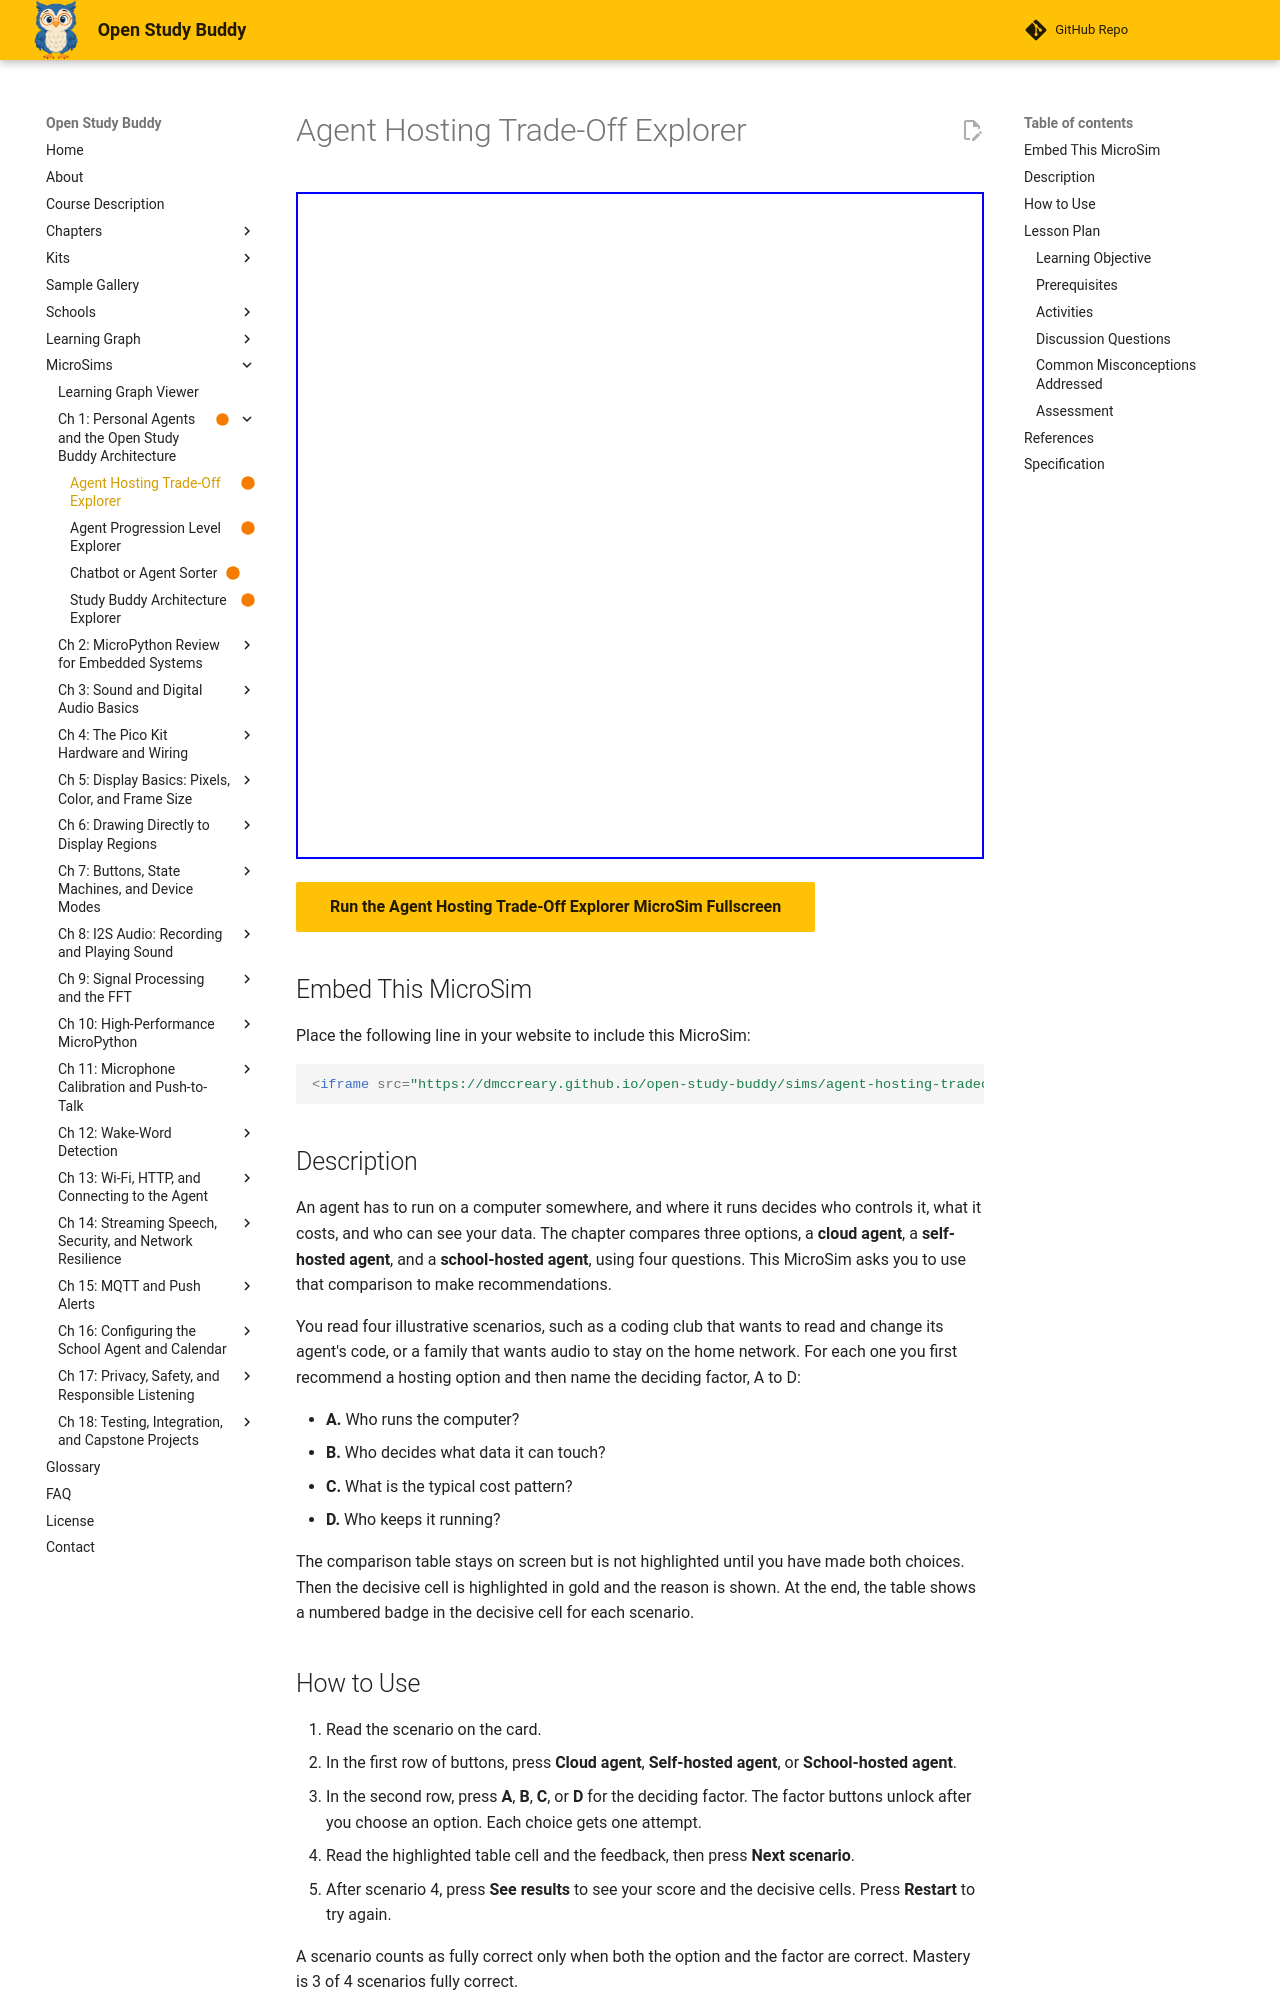

repository: dmccreary/open-study-buddy · page: sims/agent-hosting-tradeoff-explorer/index.html · generator: mkdocs

---
title: "Agent Hosting Trade-Off Explorer"
description: "Compare cloud, self-hosted and school-hosted agents on control, cost and privacy, then pick the best host for four classroom scenarios."
status: built
library: p5.js
bloom_level: Evaluate
image: /sims/agent-hosting-tradeoff-explorer/agent-hosting-tradeoff-explorer.png
og:image: /sims/agent-hosting-tradeoff-explorer/agent-hosting-tradeoff-explorer.png
twitter:image: /sims/agent-hosting-tradeoff-explorer/agent-hosting-tradeoff-explorer.png
social:
   cards: false
---

# Agent Hosting Trade-Off Explorer

<iframe src="main.html" width="100%" height="667px" scrolling="no"></iframe>

[Run the Agent Hosting Trade-Off Explorer MicroSim Fullscreen](./main.html){ .md-button .md-button--primary }

## Embed This MicroSim

Place the following line in your website to include this MicroSim:

```html
<iframe src="https://dmccreary.github.io/open-study-buddy/sims/agent-hosting-tradeoff-explorer/main.html" width="100%" height="667px" scrolling="no"></iframe>
```

## Description

An agent has to run on a computer somewhere, and where it runs decides who
controls it, what it costs, and who can see your data. The chapter compares
three options, a **cloud agent**, a **self-hosted agent**, and a
**school-hosted agent**, using four questions. This MicroSim asks you to use
that comparison to make recommendations.

You read four illustrative scenarios, such as a coding club that wants to read
and change its agent's code, or a family that wants audio to stay on the home
network. For each one you first recommend a hosting option and then name the
deciding factor, A to D:

- **A.** Who runs the computer?
- **B.** Who decides what data it can touch?
- **C.** What is the typical cost pattern?
- **D.** Who keeps it running?

The comparison table stays on screen but is not highlighted until you have made
both choices. Then the decisive cell is highlighted in gold and the reason is
shown. At the end, the table shows a numbered badge in the decisive cell for each
scenario.

## How to Use

1. Read the scenario on the card.
2. In the first row of buttons, press **Cloud agent**, **Self-hosted agent**, or
   **School-hosted agent**.
3. In the second row, press **A**, **B**, **C**, or **D** for the deciding factor.
   The factor buttons unlock after you choose an option. Each choice gets one attempt.
4. Read the highlighted table cell and the feedback, then press **Next scenario**.
5. After scenario 4, press **See results** to see your score and the decisive cells.
   Press **Restart** to try again.

A scenario counts as fully correct only when both the option and the factor are
correct. Mastery is 3 of 4 scenarios fully correct.

## Lesson Plan

### Learning Objective

Students will recommend one of three hosting options (cloud agent, self-hosted
agent, school-hosted agent) for each of four scenarios and identify the deciding
factor, with at least 3 of 4 scenarios fully correct (Bloom's Taxonomy: Evaluate,
verb *recommend*).

### Prerequisites

Students should have read the chapter section
[Where an Agent Lives](../../chapters/01-personal-agents-architecture/index.md#where-an-agent-lives),
including the table "Comparing the Three Hosting Options".

### Activities

1. **Recommend and justify (8 minutes).** Students complete the four scenarios
   individually.
2. **Defend a choice (7 minutes).** In pairs, students pick the scenario they found
   hardest and argue for a different option. Their partner names the factor that
   rules it out.
3. **Write a scenario (5 minutes).** Each student writes a fifth scenario where
   cost (factor C) is the deciding factor, then swaps with a partner.

### Discussion Questions

1. Scenarios 3 and 4 have the same deciding factor but different options. What
   changes between them?
2. Is a cloud agent ever the right choice? What would have to be true about the
   questions you ask it?
3. A school-hosted agent is a self-hosted agent run by a school. What does a
   student gain and give up when the school runs it?

### Common Misconceptions Addressed

- *A cloud agent is always the best choice because it is easiest.* Scenarios 2 to 4
  favor other options.
- *Self-hosting is only for experts.* Scenario 4 is a family.
- *Hosting only affects cost, not who sees the data.* Factor B decides two of the
  four scenarios.

### Assessment

A student with 3 or 4 scenarios fully correct has met the objective. For students
who chose the right option but the wrong factor, ask them to point to the table
cell that makes the difference.

## References

- [Chapter 1: Personal Agents and the Open Study Buddy Architecture](../../chapters/01-personal-agents-architecture/index.md)
- [Cloud computing](https://en.wikipedia.org/wiki/Cloud_computing) on Wikipedia
- [Self-hosting (network)](https://en.wikipedia.org/wiki/Self-hosting_(network)) on Wikipedia
